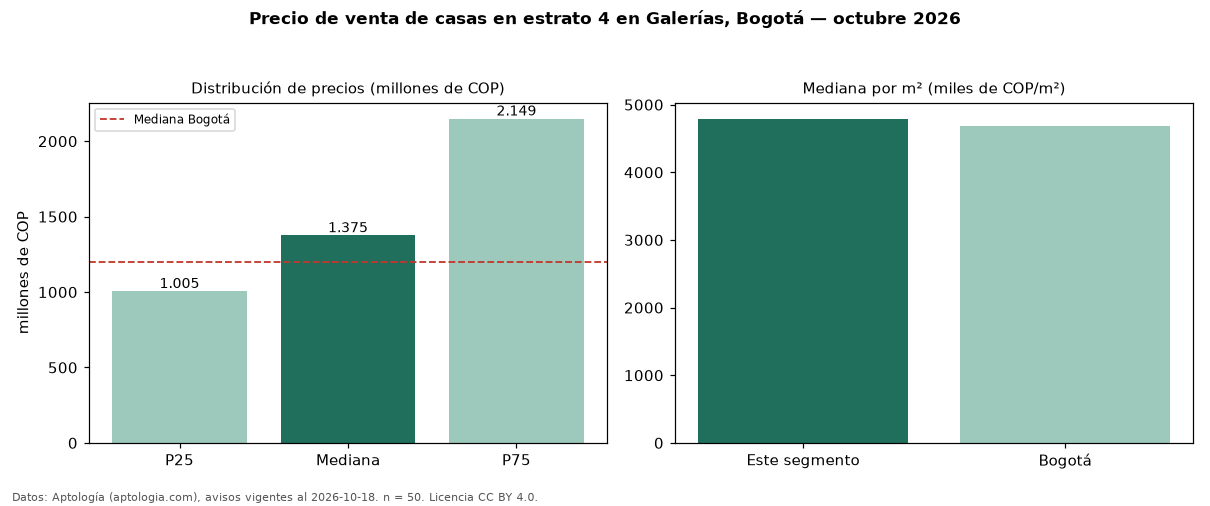

Data behind this chart, as committed beside it:
seccion, metrica, valor, moneda, n
filtro, estrato, 4, , 50
precio, p25, 1005000000, COP, 50
precio, mediana, 1375000000, COP, 50
precio, p75, 2148750000, COP, 50
precio, minimo, 600000000, COP, 50
precio, maximo, 4600000000, COP, 50
m2, mediana_precio_m2, 4791667, COP, 49
m2, area_mediana_m2, 294.0, m2, 49
banos, mediana_banos, 3.5, , 
parqueadero, pct_con_parqueadero, 91.5, %, 47
estrato, estrato_mas_frecuente, 4, , 50
habitaciones, 3+, 1400000000, COP, 49
ciudad, mediana_ciudad_referencia, 1200000000, COP, 
ciudad, mediana_m2_ciudad, 4686645, COP, 
fuente, fecha_datos, 2026-10-18, , 
fuente, atribucion, https://www.aptologia.com/casas-en-venta…, , 
fuente, licencia, CC BY 4.0, , 
